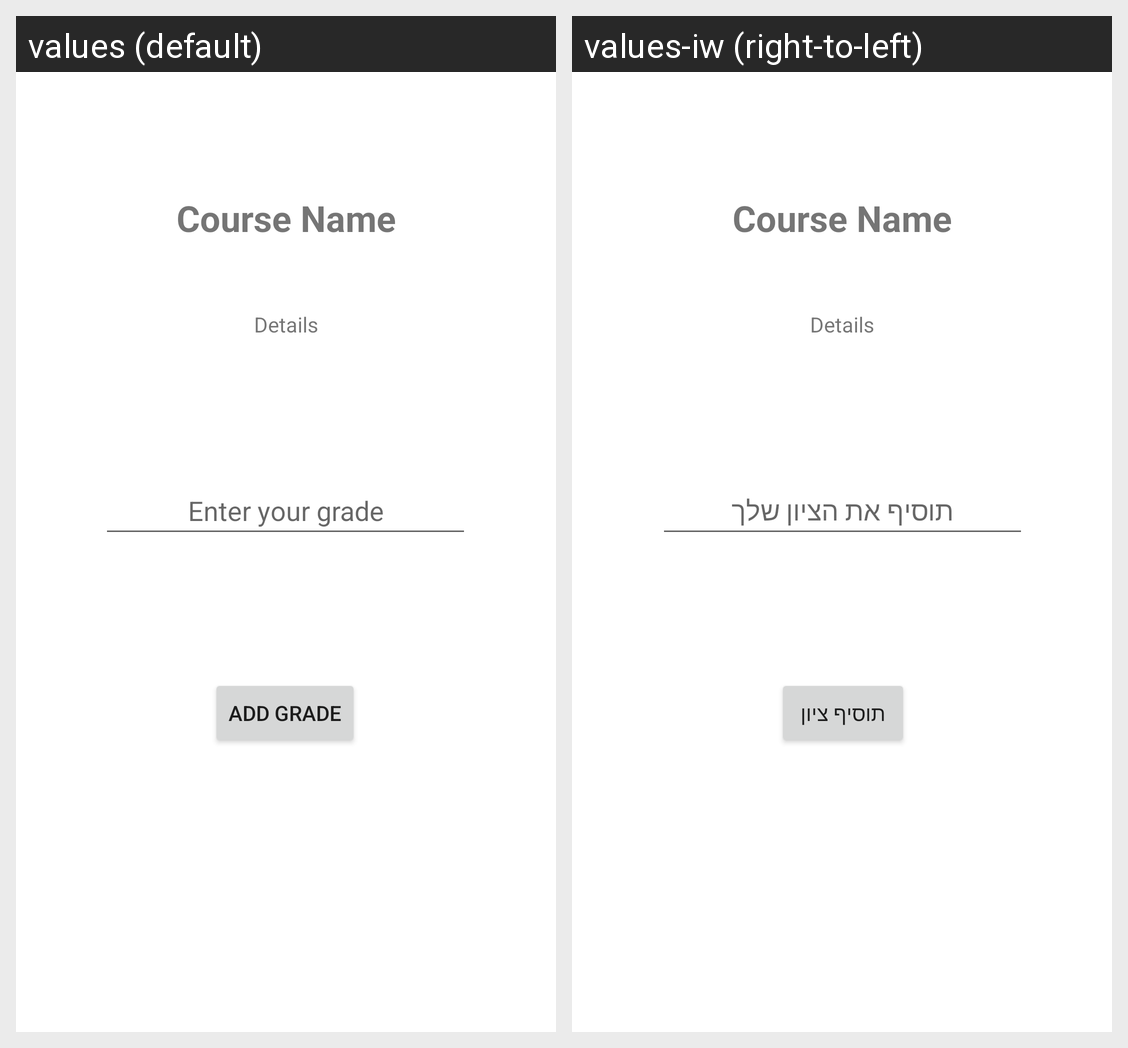

This grid shows one Android layout under two languages. Give, for every string resource on the screen, its name, the default text and each shown locale's text.
Android screen res/layout/add_course_frag.xml rendered under 2 locales, left to right: values (default), values-iw (right-to-left). Device: Nexus 5 (rendered at 1080×1920; each locale shown at half size, 540×960, under a caption strip naming it); theme Theme.Ex7.
Strings drawn on this screen, with the default value and each locale's value (text and hints the layout hard-codes, and strings that could not be matched under every locale, appear in the picture but are not listed):

grade_hint
  values: Enter your grade
  values-iw: תוסיף את הציון שלך

add_grade_btn
  values: Add grade
  values-iw: תוסיף ציון
